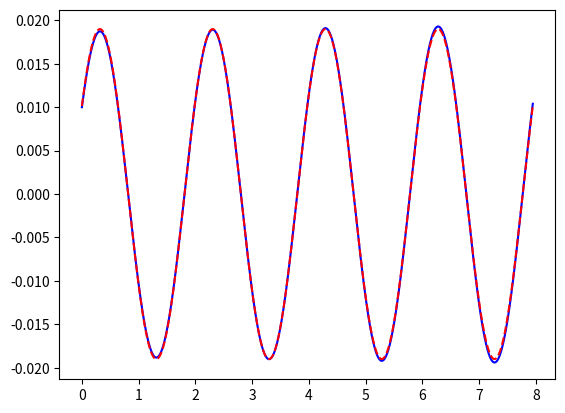

This figure's Python source: (Note: this script raises an exception after producing the figure.)
import numpy as np
import matplotlib.pyplot as plt  # Used for plotting results

m = 0.01  # kg
k = 0.1  # N/
A = 0.019  # Amplitude
theta = -1.007  # rads
omega = np.sqrt(k/m)
P = 2*np.pi/omega
dt = P/2000
print(1/dt)
T = 4*P
N_t = int(round(T/dt))
print(N_t)
t = np.linspace(0, N_t*dt, N_t+1)

u = np.zeros(N_t+1)
v = np.zeros(N_t+1)

# Initial condition
X_0 = 0.01
u[0] = X_0
v[0] = 0.05

# Step equations forward in time
for n in range(N_t):
    u[n+1] = u[n] + dt*v[n]
    v[n+1] = v[n] - dt*omega**2*u[n]

fig = plt.figure()
l1, l2 = plt.plot(t, u, 'b-', t, A*np.cos(omega*t+theta), 'r--')
fig.legend((l1, l2), ('numerical', 'exact'), 'upper left')
plt.xlabel('t')
plt.show()
